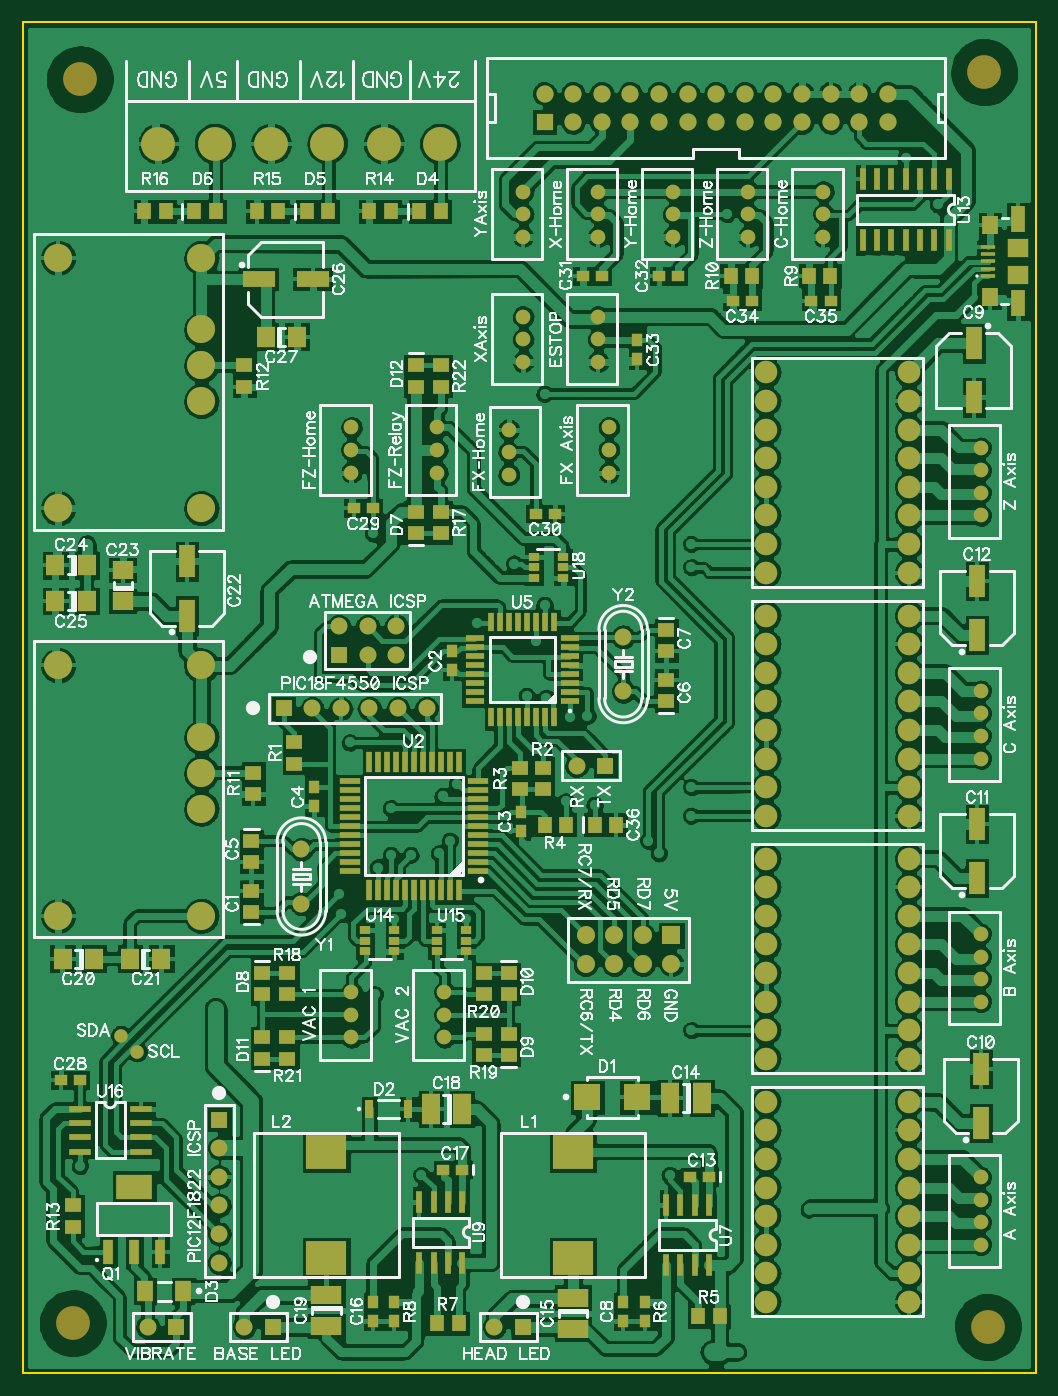
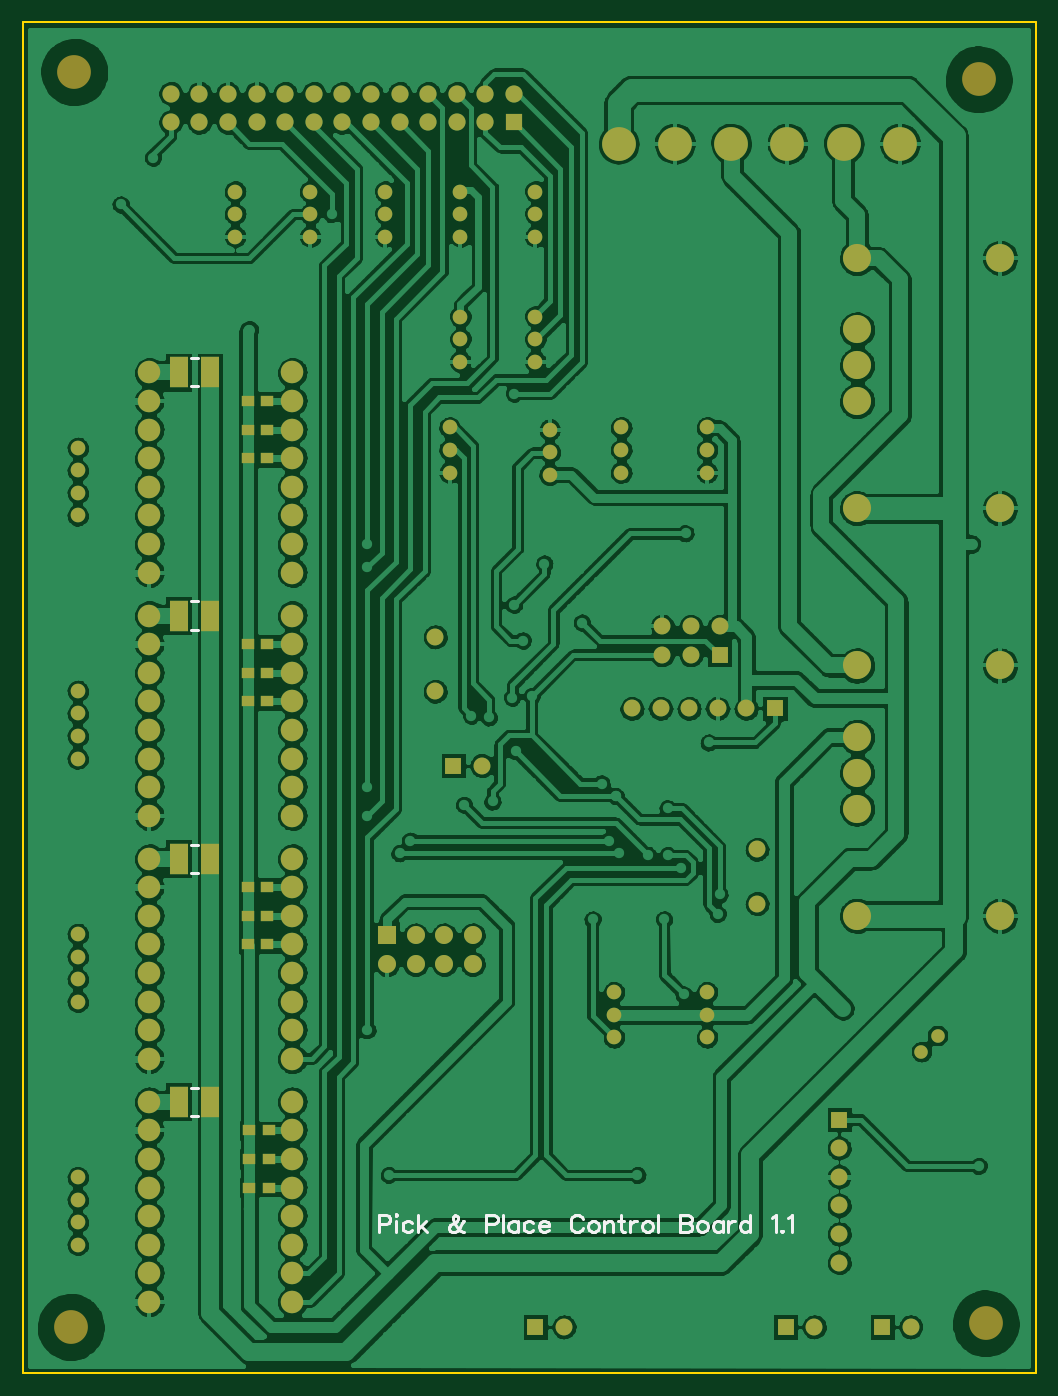
Circuit board: 11 layer files. Board 90.0 x 120.0 mm.
- outline: BoardOutline.gbr (187 bytes)
- bottom_copper: Bottom.gbr (180902 bytes)
- outline: BottomDimension.gbr (129 bytes)
- bottom_mask: BottomMask.gbr (3330 bytes)
- paste: BottomPaste.gbr (583 bytes)
- bottom_silk: BottomSilk.gbr (4562 bytes)
- top_copper: Top.gbr (190451 bytes)
- outline: TopDimension.gbr (126 bytes)
- top_mask: TopMask.gbr (7051 bytes)
- paste: TopPaste.gbr (4284 bytes)
- top_silk: TopSilk.gbr (79000 bytes)

=== outline: BoardOutline.gbr ===
G04 DipTrace Beta 2.3.5.2*
%INBoardOutline.gbr*%
%MOMM*%
%ADD11C,0.14*%
%FSLAX53Y53*%
G04*
G71*
G90*
G75*
G01*
%LNBoardOutline*%
%LPD*%
X0Y0D2*
D11*
Y120000D1*
X90000D1*
Y0D1*
X0D1*
M02*

=== bottom_copper: Bottom.gbr (180902 bytes, source omitted) ===
=== outline: BottomDimension.gbr ===
G04 DipTrace Beta 2.3.5.2*
%INBottomDimension.gbr*%
%MOMM*%
%FSLAX53Y53*%
G04*
G71*
G90*
G75*
G01*
%LNBotDimension*%
%LPD*%
M02*

=== bottom_mask: BottomMask.gbr ===
G04 DipTrace Beta 2.3.5.2*
%INBottomMask.gbr*%
%MOMM*%
%ADD17C,2.0*%
%ADD18C,1.6*%
%ADD26R,1.1X1.0*%
%ADD27R,1.6X2.7*%
%ADD33C,1.3*%
%ADD38R,1.5X1.5*%
%ADD39C,1.5*%
%ADD44C,1.2*%
%ADD45C,1.524*%
%ADD46R,1.524X1.524*%
%ADD56C,2.5*%
%ADD57C,3.0*%
%ADD60R,1.6X1.6*%
%FSLAX53Y53*%
G04*
G71*
G90*
G75*
G01*
%LNBotMask*%
%LPD*%
D33*
X29210Y80010D3*
Y82010D3*
Y84010D3*
X52070Y80010D3*
Y82010D3*
Y84010D3*
X36830Y80010D3*
Y82010D3*
Y84010D3*
X43180Y83820D3*
Y81820D3*
Y79820D3*
X29210Y29845D3*
Y31845D3*
Y33845D3*
X37465Y29845D3*
Y31845D3*
Y33845D3*
X51117Y89853D3*
Y91853D3*
Y93853D3*
D57*
X4445Y4445D3*
X5080Y114935D3*
X85725Y4128D3*
X85407Y115570D3*
D27*
X73342Y88900D3*
X76142D3*
X73342Y24130D3*
X76142D3*
X73342Y45720D3*
X76142D3*
X73342Y67310D3*
X76142D3*
D38*
X44450Y4128D3*
D39*
X41910D3*
D38*
X22225D3*
D39*
X19685D3*
D38*
X13653D3*
D39*
X11112D3*
D33*
X51117Y100965D3*
Y102965D3*
Y104965D3*
X57785Y100965D3*
Y102965D3*
Y104965D3*
X64453Y100965D3*
Y102965D3*
Y104965D3*
X71120Y100965D3*
Y102965D3*
Y104965D3*
D44*
X8732Y30007D3*
X10161Y28578D3*
D45*
X74295Y113665D3*
Y111125D3*
X71755Y113665D3*
Y111125D3*
D46*
X46355D3*
D45*
X48895D3*
X51435D3*
X53975D3*
X56515D3*
X59055D3*
X61595D3*
X64135D3*
X66675D3*
X69215D3*
Y113665D3*
X66675D3*
X64135D3*
X61595D3*
X59055D3*
X56515D3*
X53975D3*
X51435D3*
X48895D3*
X46355D3*
X76835Y111125D3*
Y113665D3*
D26*
X68263Y86360D3*
X69962D3*
X68263Y83820D3*
X69962D3*
X68263Y81280D3*
X69962D3*
X68150Y21590D3*
X69850D3*
X68150Y19050D3*
X69850D3*
X68150Y16510D3*
X69850D3*
X68263Y43180D3*
X69962D3*
X68263Y40640D3*
X69962D3*
X68263Y38100D3*
X69962D3*
X68263Y64770D3*
X69962D3*
X68263Y62230D3*
X69962D3*
X68263Y59690D3*
X69962D3*
D33*
X85090Y76200D3*
Y78200D3*
Y80200D3*
Y82200D3*
D17*
X66040Y6350D3*
Y8890D3*
Y11430D3*
Y13970D3*
Y16510D3*
Y19050D3*
Y21590D3*
Y24130D3*
X78740Y6350D3*
Y8890D3*
Y11430D3*
Y13970D3*
Y16510D3*
Y19050D3*
Y21590D3*
Y24130D3*
D38*
X23178Y59055D3*
D39*
X25718D3*
X28258D3*
X30798D3*
X33338D3*
X35878D3*
D38*
X28099Y63817D3*
D39*
Y66357D3*
X30639Y63817D3*
Y66357D3*
X33179Y63817D3*
Y66357D3*
D56*
X15875Y40640D3*
Y50160D3*
Y53340D3*
Y56520D3*
Y62870D3*
X3175Y40640D3*
Y62870D3*
X15875Y76835D3*
Y86355D3*
Y89535D3*
Y92715D3*
Y99065D3*
X3175Y76835D3*
Y99065D3*
D38*
X51752Y53975D3*
D39*
X49212D3*
D57*
X12065Y109220D3*
X17065D3*
X22065D3*
X27065D3*
X32065D3*
X37065D3*
D38*
X17463Y22543D3*
D39*
Y20003D3*
Y17463D3*
Y14923D3*
Y12383D3*
Y9843D3*
D60*
X57626Y38894D3*
D18*
X55086D3*
X52546D3*
X50006D3*
X57626Y36354D3*
X55086D3*
X52546D3*
X50006D3*
D17*
X66040Y71120D3*
Y73660D3*
Y76200D3*
Y78740D3*
Y81280D3*
Y83820D3*
Y86360D3*
Y88900D3*
X78740Y71120D3*
Y73660D3*
Y76200D3*
Y78740D3*
Y81280D3*
Y83820D3*
Y86360D3*
Y88900D3*
D33*
X85090Y11430D3*
Y13430D3*
Y15430D3*
Y17430D3*
D17*
X66040Y27940D3*
Y30480D3*
Y33020D3*
Y35560D3*
Y38100D3*
Y40640D3*
Y43180D3*
Y45720D3*
X78740Y27940D3*
Y30480D3*
Y33020D3*
Y35560D3*
Y38100D3*
Y40640D3*
Y43180D3*
Y45720D3*
D33*
X85090Y33020D3*
Y35020D3*
Y37020D3*
Y39020D3*
D17*
X66040Y49530D3*
Y52070D3*
Y54610D3*
Y57150D3*
Y59690D3*
Y62230D3*
Y64770D3*
Y67310D3*
X78740Y49530D3*
Y52070D3*
Y54610D3*
Y57150D3*
Y59690D3*
Y62230D3*
Y64770D3*
Y67310D3*
D33*
X85090Y54610D3*
Y56610D3*
Y58610D3*
Y60610D3*
X44450Y89853D3*
Y91853D3*
Y93853D3*
D39*
X24765Y46546D3*
Y41720D3*
X53340Y65405D3*
Y60579D3*
D33*
X44450Y100965D3*
Y102965D3*
Y104965D3*
M02*

=== paste: BottomPaste.gbr ===
G04 DipTrace Beta 2.3.5.2*
%INBottomPaste.gbr*%
%MOMM*%
%ADD26R,1.1X1.0*%
%ADD27R,1.6X2.7*%
%FSLAX53Y53*%
G04*
G71*
G90*
G75*
G01*
%LNBotPaste*%
%LPD*%
D27*
X73342Y88900D3*
X76142D3*
X73342Y24130D3*
X76142D3*
X73342Y45720D3*
X76142D3*
X73342Y67310D3*
X76142D3*
D26*
X68263Y86360D3*
X69962D3*
X68263Y83820D3*
X69962D3*
X68263Y81280D3*
X69962D3*
X68150Y21590D3*
X69850D3*
X68150Y19050D3*
X69850D3*
X68150Y16510D3*
X69850D3*
X68263Y43180D3*
X69962D3*
X68263Y40640D3*
X69962D3*
X68263Y38100D3*
X69962D3*
X68263Y64770D3*
X69962D3*
X68263Y62230D3*
X69962D3*
X68263Y59690D3*
X69962D3*
M02*

=== bottom_silk: BottomSilk.gbr ===
G04 DipTrace Beta 2.3.5.2*
%INBottomSilk.gbr*%
%MOMM*%
%ADD10C,0.25*%
%ADD68C,0.235*%
%FSLAX53Y53*%
G04*
G71*
G90*
G75*
G01*
%LNBotSilk*%
%LPD*%
X74443Y87650D2*
D10*
X75042D1*
X74443Y90150D2*
X75042D1*
X74443Y22880D2*
X75042D1*
X74443Y25380D2*
X75042D1*
X74443Y44470D2*
X75042D1*
X74443Y46970D2*
X75042D1*
X74443Y66060D2*
X75042D1*
X74443Y68560D2*
X75042D1*
X58356Y13271D2*
D68*
X57699D1*
X57481Y13343D1*
X57407Y13417D1*
X57335Y13562D1*
Y13781D1*
X57407Y13926D1*
X57481Y14000D1*
X57699Y14073D1*
X58356D1*
Y12541D1*
X56864Y14073D2*
X56792Y14000D1*
X56718Y14073D1*
X56792Y14147D1*
X56864Y14073D1*
X56792Y13562D2*
Y12541D1*
X55371Y13343D2*
X55518Y13490D1*
X55664Y13562D1*
X55882D1*
X56028Y13490D1*
X56173Y13343D1*
X56247Y13124D1*
Y12979D1*
X56173Y12760D1*
X56028Y12616D1*
X55882Y12541D1*
X55664D1*
X55518Y12616D1*
X55371Y12760D1*
X54901Y14073D2*
Y12541D1*
X54171Y13562D2*
X54901Y12833D1*
X54609Y13124D2*
X54099Y12541D1*
X50762Y13562D2*
X50836D1*
X50909Y13488D1*
X50981Y13343D1*
X51128Y12979D1*
X51272Y12760D1*
X51417Y12614D1*
X51564Y12541D1*
X51855D1*
X52000Y12614D1*
X52074Y12688D1*
X52147Y12833D1*
Y12979D1*
X52074Y13124D1*
X52000Y13197D1*
X51491Y13488D1*
X51417Y13562D1*
X51345Y13707D1*
Y13854D1*
X51417Y13999D1*
X51564Y14071D1*
X51709Y13999D1*
X51783Y13854D1*
Y13707D1*
X51709Y13488D1*
X51564Y13271D1*
X51200Y12760D1*
X51053Y12614D1*
X50909Y12541D1*
X50762D1*
X48810Y13271D2*
X48153D1*
X47936Y13343D1*
X47862Y13417D1*
X47789Y13562D1*
Y13781D1*
X47862Y13926D1*
X47936Y14000D1*
X48153Y14073D1*
X48810D1*
Y12541D1*
X47319Y14073D2*
Y12541D1*
X45974Y13562D2*
Y12541D1*
Y13343D2*
X46119Y13490D1*
X46265Y13562D1*
X46482D1*
X46629Y13490D1*
X46774Y13343D1*
X46848Y13124D1*
Y12979D1*
X46774Y12760D1*
X46629Y12616D1*
X46482Y12541D1*
X46265D1*
X46119Y12616D1*
X45974Y12760D1*
X44627Y13343D2*
X44774Y13490D1*
X44920Y13562D1*
X45138D1*
X45284Y13490D1*
X45429Y13343D1*
X45503Y13124D1*
Y12979D1*
X45429Y12760D1*
X45284Y12616D1*
X45138Y12541D1*
X44920D1*
X44774Y12616D1*
X44627Y12760D1*
X44156Y13124D2*
X43282D1*
Y13271D1*
X43355Y13417D1*
X43427Y13490D1*
X43574Y13562D1*
X43793D1*
X43937Y13490D1*
X44084Y13343D1*
X44156Y13124D1*
Y12979D1*
X44084Y12760D1*
X43937Y12616D1*
X43793Y12541D1*
X43574D1*
X43427Y12616D1*
X43282Y12760D1*
X40237Y13709D2*
X40309Y13854D1*
X40456Y14000D1*
X40601Y14073D1*
X40892D1*
X41039Y14000D1*
X41184Y13854D1*
X41258Y13709D1*
X41330Y13490D1*
Y13124D1*
X41258Y12907D1*
X41184Y12760D1*
X41039Y12616D1*
X40892Y12541D1*
X40601D1*
X40456Y12616D1*
X40309Y12760D1*
X40237Y12907D1*
X39402Y13562D2*
X39547Y13490D1*
X39694Y13343D1*
X39766Y13124D1*
Y12979D1*
X39694Y12760D1*
X39547Y12616D1*
X39402Y12541D1*
X39183D1*
X39037Y12616D1*
X38892Y12760D1*
X38818Y12979D1*
Y13124D1*
X38892Y13343D1*
X39037Y13490D1*
X39183Y13562D1*
X39402D1*
X38347D2*
Y12541D1*
Y13271D2*
X38128Y13490D1*
X37982Y13562D1*
X37764D1*
X37618Y13490D1*
X37545Y13271D1*
Y12541D1*
X36856Y14073D2*
Y12833D1*
X36783Y12616D1*
X36637Y12541D1*
X36492D1*
X37075Y13562D2*
X36564D1*
X36021D2*
Y12541D1*
Y13124D2*
X35947Y13343D1*
X35802Y13490D1*
X35656Y13562D1*
X35437D1*
X34602D2*
X34747Y13490D1*
X34894Y13343D1*
X34966Y13124D1*
Y12979D1*
X34894Y12760D1*
X34747Y12616D1*
X34602Y12541D1*
X34383D1*
X34237Y12616D1*
X34092Y12760D1*
X34018Y12979D1*
Y13124D1*
X34092Y13343D1*
X34237Y13490D1*
X34383Y13562D1*
X34602D1*
X33547Y14073D2*
Y12541D1*
X31595Y14073D2*
Y12541D1*
X30938D1*
X30719Y12616D1*
X30647Y12688D1*
X30574Y12833D1*
Y13052D1*
X30647Y13198D1*
X30719Y13271D1*
X30938Y13343D1*
X30719Y13417D1*
X30647Y13490D1*
X30574Y13635D1*
Y13781D1*
X30647Y13926D1*
X30719Y14000D1*
X30938Y14073D1*
X31595D1*
Y13343D2*
X30938D1*
X29740Y13562D2*
X29885Y13490D1*
X30031Y13343D1*
X30104Y13124D1*
Y12979D1*
X30031Y12760D1*
X29885Y12616D1*
X29740Y12541D1*
X29521D1*
X29374Y12616D1*
X29229Y12760D1*
X29155Y12979D1*
Y13124D1*
X29229Y13343D1*
X29374Y13490D1*
X29521Y13562D1*
X29740D1*
X27810D2*
Y12541D1*
Y13343D2*
X27955Y13490D1*
X28102Y13562D1*
X28319D1*
X28466Y13490D1*
X28611Y13343D1*
X28685Y13124D1*
Y12979D1*
X28611Y12760D1*
X28466Y12616D1*
X28319Y12541D1*
X28102D1*
X27955Y12616D1*
X27810Y12760D1*
X27340Y13562D2*
Y12541D1*
Y13124D2*
X27266Y13343D1*
X27121Y13490D1*
X26974Y13562D1*
X26755D1*
X25410Y14073D2*
Y12541D1*
Y13343D2*
X25555Y13490D1*
X25702Y13562D1*
X25921D1*
X26066Y13490D1*
X26212Y13343D1*
X26285Y13124D1*
Y12979D1*
X26212Y12760D1*
X26066Y12616D1*
X25921Y12541D1*
X25702D1*
X25555Y12616D1*
X25410Y12760D1*
X23458Y13780D2*
X23312Y13854D1*
X23093Y14071D1*
Y12541D1*
X22550Y12688D2*
X22622Y12614D1*
X22550Y12541D1*
X22476Y12614D1*
X22550Y12688D1*
X22005Y13780D2*
X21859Y13854D1*
X21640Y14071D1*
Y12541D1*
M02*

=== top_copper: Top.gbr (190451 bytes, source omitted) ===
=== outline: TopDimension.gbr ===
G04 DipTrace Beta 2.3.5.2*
%INTopDimension.gbr*%
%MOMM*%
%FSLAX53Y53*%
G04*
G71*
G90*
G75*
G01*
%LNTopDimension*%
%LPD*%
M02*

=== top_mask: TopMask.gbr (7051 bytes, source omitted) ===
=== paste: TopPaste.gbr ===
G04 DipTrace Beta 2.3.5.2*
%INTopPaste.gbr*%
%MOMM*%
%ADD23R,1.5X1.3*%
%ADD24R,1.0X1.1*%
%ADD25R,1.4X2.85*%
%ADD26R,1.1X1.0*%
%ADD27R,1.6X2.7*%
%ADD28R,2.7X1.6*%
%ADD29R,1.6X1.8*%
%ADD30R,1.8X1.6*%
%ADD31R,2.85X1.4*%
%ADD32R,1.3X1.5*%
%ADD34R,2.4X2.4*%
%ADD35R,0.8X1.6*%
%ADD36R,1.4X1.8*%
%ADD37R,3.56X3.0*%
%ADD40R,1.35X0.4*%
%ADD41R,1.4X1.6*%
%ADD42R,1.3X2.3*%
%ADD43R,1.9X1.7*%
%ADD48R,0.95X2.15*%
%ADD49R,3.25X2.15*%
%ADD50R,1.8X0.5*%
%ADD51R,0.5X1.8*%
%ADD53R,1.7X0.5*%
%ADD54R,0.5X1.7*%
%ADD55R,0.6X2.0*%
%ADD58R,1.0X0.7*%
%ADD59R,2.0X0.6*%
%FSLAX53Y53*%
G04*
G71*
G90*
G75*
G01*
%LNTopPaste*%
%LPD*%
D23*
X20320Y40958D3*
Y42857D3*
D24*
X38100Y64135D3*
Y62435D3*
X44291Y49848D3*
Y48148D3*
X25876Y52070D3*
Y50370D3*
D23*
X20320Y47307D3*
Y45407D3*
X57150Y59690D3*
Y61590D3*
Y66040D3*
Y64140D3*
D24*
X53340Y6350D3*
Y4650D3*
D25*
X84455Y91481D3*
Y86678D3*
X85090Y22225D3*
Y27029D3*
X84772Y43974D3*
Y48778D3*
Y65564D3*
Y70368D3*
D26*
X60960Y17463D3*
X59260D3*
D27*
X60325Y24448D3*
X57525D3*
D28*
X48895Y6730D3*
Y3930D3*
D24*
X31115Y6350D3*
Y4650D3*
D26*
X39052Y18097D3*
X37352D3*
D27*
X39053Y23495D3*
X36253D3*
D28*
X26988Y6985D3*
Y4185D3*
D29*
X6350Y36830D3*
X3550D3*
X9525D3*
X12325D3*
D25*
X14605Y67310D3*
Y72114D3*
D30*
X8890Y68580D3*
Y71380D3*
D29*
X5715Y71755D3*
X2915D3*
X5715Y68580D3*
X2915D3*
D31*
X20955Y97155D3*
X25759D3*
D29*
X21590Y92075D3*
X24390D3*
D26*
X5080Y26035D3*
X3380D3*
X31115Y76835D3*
X29415D3*
X45561Y76359D3*
X47261D3*
X51435Y97473D3*
X49735D3*
X58215D3*
X56515D3*
D24*
X54610Y91757D3*
Y90057D3*
D26*
X64770Y95250D3*
X63070D3*
X71755D3*
X70055D3*
D32*
X50805Y48741D3*
X52705D3*
D34*
X50165Y24510D3*
X54565D3*
D35*
X30798Y23495D3*
X34197D3*
D36*
X14288Y7302D3*
X10888D3*
D32*
X35246Y103198D3*
X37146D3*
X25244D3*
X27144D3*
X15246D3*
X17146D3*
D23*
X34925Y74612D3*
Y76512D3*
X21273Y35560D3*
Y33660D3*
X43180Y28257D3*
Y30157D3*
Y35560D3*
Y33660D3*
X21273Y27940D3*
Y29840D3*
X34925Y89535D3*
Y87635D3*
D37*
X48895Y19685D3*
Y10285D3*
X26988Y19685D3*
Y10285D3*
D40*
X85725Y97473D3*
Y98123D3*
Y98772D3*
Y99422D3*
Y100072D3*
D41*
X85950Y95572D3*
Y101973D3*
D42*
X88400Y95022D3*
Y102522D3*
D43*
Y97572D3*
Y99973D3*
D48*
X7620Y10795D3*
X9920D3*
X12220D3*
D49*
X9920Y16595D3*
D23*
X24130Y56039D3*
Y54139D3*
X46196Y51911D3*
Y53811D3*
X44133Y51911D3*
Y53811D3*
D32*
X46355Y48736D3*
X48255D3*
X61912Y5080D3*
X60012D3*
D24*
X55245Y6350D3*
Y4650D3*
D32*
X38735Y4445D3*
X36835D3*
D24*
X33020Y6350D3*
Y4650D3*
D32*
X69850Y97473D3*
X71750D3*
X64770D3*
X62870D3*
D23*
X20479Y51435D3*
Y53335D3*
X19685Y87630D3*
Y89530D3*
X4445Y14922D3*
Y13022D3*
D32*
X32701Y103198D3*
X30801D3*
X22699Y103199D3*
X20799D3*
X12701Y103198D3*
X10801D3*
D23*
X37148Y74612D3*
Y76513D3*
X23495Y35560D3*
Y33660D3*
X40958Y28258D3*
Y30157D3*
Y35555D3*
Y33655D3*
X23495Y27940D3*
Y29840D3*
X37147Y89535D3*
Y87635D3*
D50*
X40435Y44593D3*
Y45393D3*
Y46193D3*
Y46993D3*
Y47793D3*
Y48593D3*
Y49393D3*
Y50193D3*
Y50993D3*
Y51793D3*
Y52593D3*
D51*
X38735Y54293D3*
X37935D3*
X37135D3*
X36335D3*
X35535D3*
X34735D3*
X33935D3*
X33135D3*
X32335D3*
X31535D3*
X30735D3*
D50*
X29035Y52593D3*
Y51793D3*
Y50993D3*
Y50193D3*
Y49393D3*
Y48593D3*
Y47793D3*
Y46993D3*
Y46193D3*
Y45393D3*
Y44593D3*
D51*
X30735Y42893D3*
X31535D3*
X32335D3*
X33135D3*
X33935D3*
X34735D3*
X35535D3*
X36335D3*
X37135D3*
X37935D3*
X38735D3*
D53*
X48577Y59690D3*
Y60490D3*
Y61290D3*
Y62090D3*
Y62890D3*
Y63690D3*
Y64490D3*
Y65290D3*
D54*
X47177Y66690D3*
X46377D3*
X45577D3*
X44777D3*
X43977D3*
X43177D3*
X42377D3*
X41577D3*
D53*
X40177Y65290D3*
Y64490D3*
Y63690D3*
Y62890D3*
Y62090D3*
Y61290D3*
Y60490D3*
Y59690D3*
D54*
X41577Y58290D3*
X42377D3*
X43177D3*
X43977D3*
X44777D3*
X45577D3*
X46377D3*
X47177D3*
D55*
X60960Y14985D3*
X59690D3*
X58420D3*
X57150D3*
Y9585D3*
X58420D3*
X59690D3*
X60960D3*
X39052Y15240D3*
X37782D3*
X36512D3*
X35242D3*
Y9840D3*
X36512D3*
X37782D3*
X39052D3*
X82232Y106045D3*
X80962D3*
X79692D3*
X78422D3*
X77152D3*
X75882D3*
X74612D3*
Y100645D3*
X75882D3*
X77152D3*
X78422D3*
X79692D3*
X80962D3*
X82232D3*
D58*
X33020Y39370D3*
Y37470D3*
Y38420D3*
X30420Y39370D3*
Y37470D3*
Y38420D3*
X39370Y39370D3*
Y37470D3*
Y38420D3*
X36770Y39370D3*
Y37470D3*
Y38420D3*
D59*
X5080Y23495D3*
Y22225D3*
Y20955D3*
Y19685D3*
X10480D3*
Y20955D3*
Y22225D3*
Y23495D3*
D58*
X45403Y70644D3*
Y72544D3*
Y71594D3*
X48003Y70644D3*
Y72544D3*
Y71594D3*
M02*

=== top_silk: TopSilk.gbr (79000 bytes, source omitted) ===
